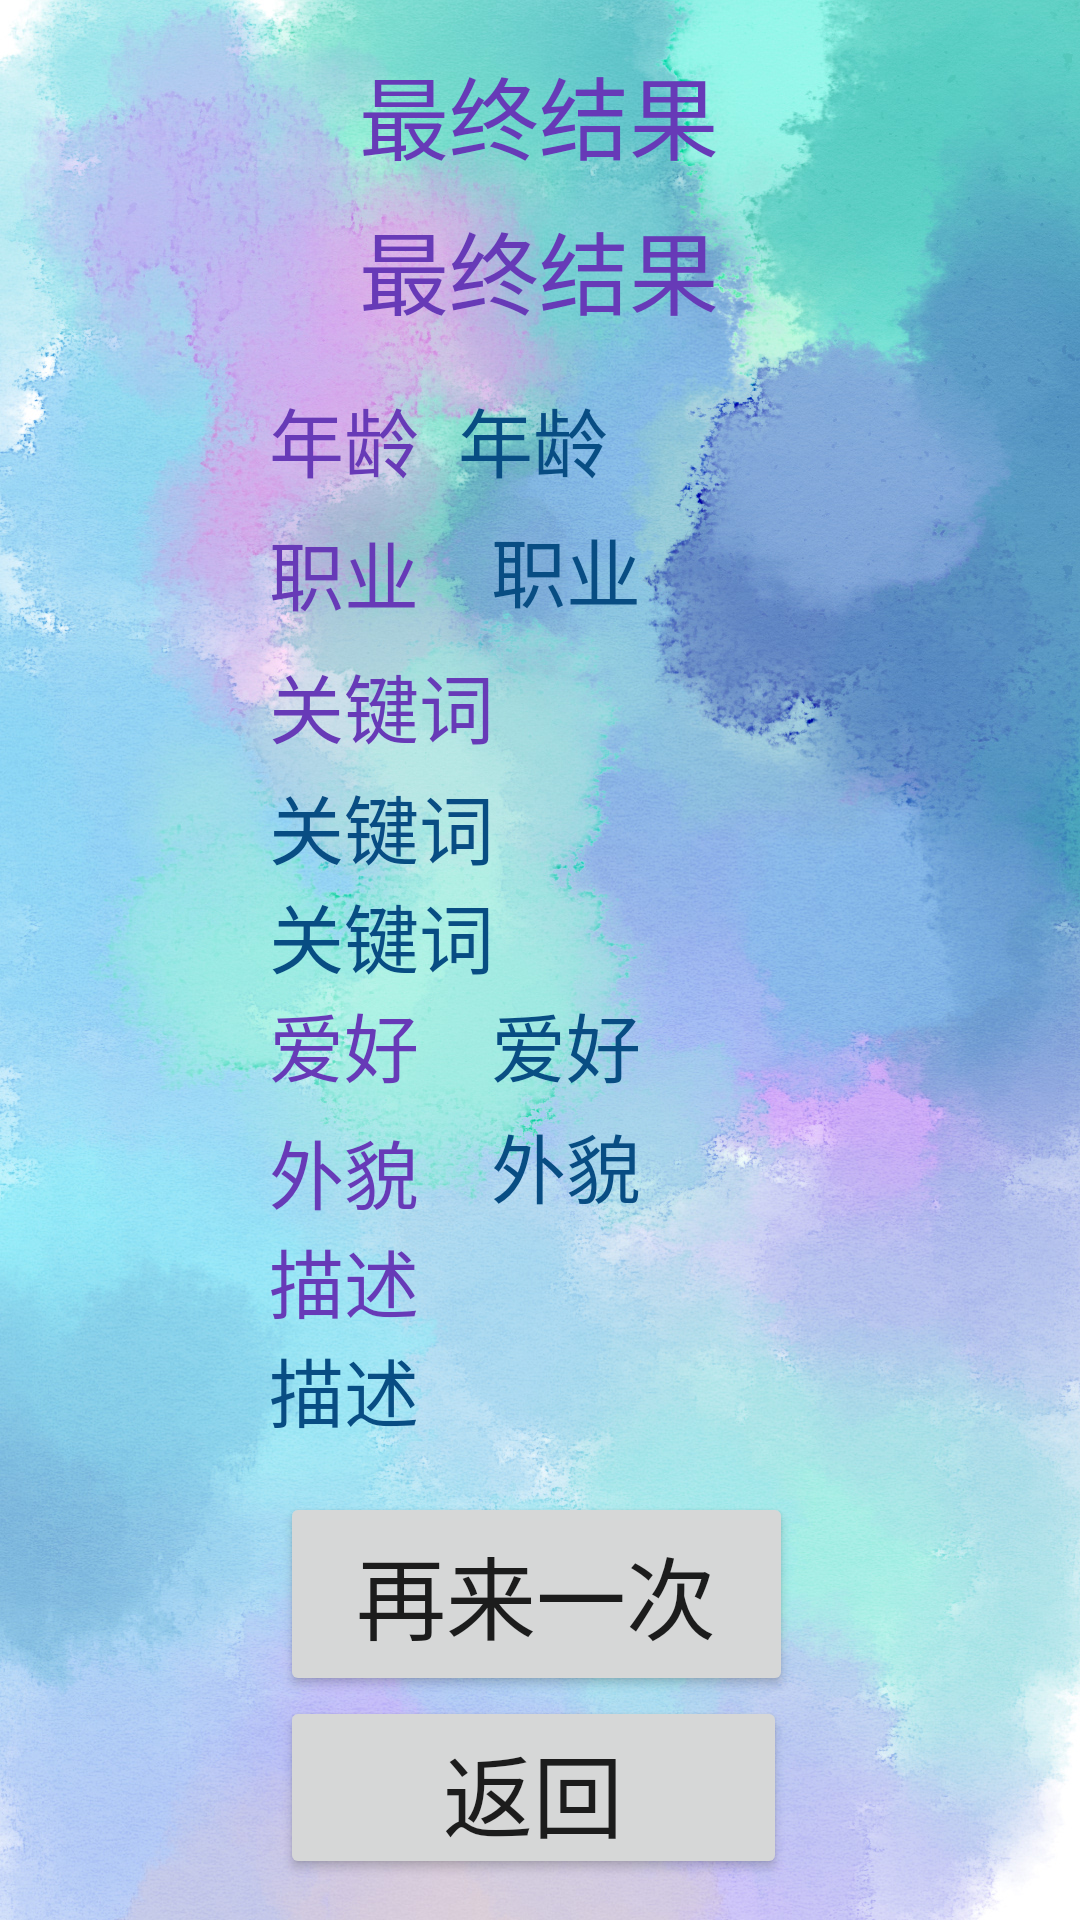

Reconstruct the res/layout file that produces this screen, plus the resources it refers to.
<!-- AndroidManifest.xml: application theme Theme.Choice -->
<!-- res/layout/activity_result2.xml -->
<?xml version="1.0" encoding="utf-8"?>
<androidx.constraintlayout.widget.ConstraintLayout xmlns:android="http://schemas.android.com/apk/res/android"
    xmlns:app="http://schemas.android.com/apk/res-auto"
    xmlns:tools="http://schemas.android.com/tools"
    android:layout_width="match_parent"
    android:layout_height="match_parent"
    android:background="@drawable/bg"
    tools:context=".result">

    <TextView
        android:id="@+id/textView3"
        android:layout_width="wrap_content"
        android:layout_height="wrap_content"
        android:layout_marginTop="16dp"
        android:text="最终结果"
        android:textColor="#673AB7"
        android:textSize="30sp"
        app:layout_constraintEnd_toEndOf="parent"
        app:layout_constraintHorizontal_bias="0.498"
        app:layout_constraintStart_toStartOf="parent"
        app:layout_constraintTop_toTopOf="parent" />

    <TextView
        android:id="@+id/finalr"
        android:layout_width="wrap_content"
        android:layout_height="wrap_content"
        android:layout_marginTop="8dp"
        android:text="最终结果"
        android:textColor="#673AB7"
        android:textSize="30sp"
        app:layout_constraintEnd_toEndOf="parent"
        app:layout_constraintHorizontal_bias="0.498"
        app:layout_constraintStart_toStartOf="parent"
        app:layout_constraintTop_toBottomOf="@+id/textView3" />

    <Button
        android:id="@+id/retry"
        android:layout_width="171dp"
        android:layout_height="68dp"
        android:layout_marginTop="16dp"
        android:text="再来一次"
        android:textSize="30sp"
        app:layout_constraintEnd_toEndOf="parent"
        app:layout_constraintHorizontal_bias="0.493"
        app:layout_constraintStart_toStartOf="parent"
        app:layout_constraintTop_toBottomOf="@+id/descri" />

    <Button
        android:id="@+id/exit"
        android:layout_width="169dp"
        android:layout_height="61dp"
        android:text="返回"
        android:textSize="30sp"
        app:layout_constraintBottom_toBottomOf="parent"
        app:layout_constraintEnd_toEndOf="parent"
        app:layout_constraintHorizontal_bias="0.489"
        app:layout_constraintStart_toStartOf="parent"
        app:layout_constraintTop_toBottomOf="@+id/retry"
        app:layout_constraintVertical_bias="0.0" />

    <TextView
        android:id="@+id/textView4"
        android:layout_width="wrap_content"
        android:layout_height="wrap_content"
        android:layout_marginTop="17dp"
        android:layout_marginEnd="100dp"
        android:layout_marginRight="100dp"
        android:text="年龄"
        android:textColor="#673AB7"
        android:textSize="25sp"
        app:layout_constraintEnd_toEndOf="@+id/finalr"
        app:layout_constraintTop_toBottomOf="@+id/finalr" />

    <TextView
        android:id="@+id/textView6"
        android:layout_width="wrap_content"
        android:layout_height="wrap_content"
        android:layout_marginTop="8dp"
        android:text="职业"
        android:textColor="#673AB7"
        android:textSize="25sp"
        app:layout_constraintStart_toStartOf="@+id/textView4"
        app:layout_constraintTop_toBottomOf="@+id/textView4" />

    <TextView
        android:id="@+id/textView8"
        android:layout_width="wrap_content"
        android:layout_height="wrap_content"
        android:layout_marginTop="8dp"
        android:text="关键词"
        android:textColor="#673AB7"
        android:textSize="25sp"
        app:layout_constraintStart_toStartOf="@+id/textView6"
        app:layout_constraintTop_toBottomOf="@+id/textView6" />

    <TextView
        android:id="@+id/textView11"
        android:layout_width="wrap_content"
        android:layout_height="wrap_content"
        android:text="爱好"
        android:textColor="#673AB7"
        android:textSize="25sp"
        app:layout_constraintStart_toStartOf="@+id/textView6"
        app:layout_constraintTop_toBottomOf="@+id/keyword2" />

    <TextView
        android:id="@+id/textView13"
        android:layout_width="wrap_content"
        android:layout_height="wrap_content"
        android:layout_marginTop="6dp"
        android:text="外貌"
        android:textColor="#673AB7"
        android:textSize="25sp"
        app:layout_constraintStart_toStartOf="@+id/textView6"
        app:layout_constraintTop_toBottomOf="@+id/textView11" />

    <TextView
        android:id="@+id/textView15"
        android:layout_width="wrap_content"
        android:layout_height="wrap_content"
        android:text="描述"
        android:textColor="#673AB7"
        android:textSize="25sp"
        app:layout_constraintStart_toStartOf="@+id/textView6"
        app:layout_constraintTop_toBottomOf="@+id/textView13" />

    <TextView
        android:id="@+id/descri"
        android:layout_width="wrap_content"
        android:layout_height="wrap_content"
        android:text="描述"
        android:textColor="#084D83"
        android:textSize="25sp"
        app:layout_constraintStart_toStartOf="@+id/keyword2"
        app:layout_constraintTop_toBottomOf="@+id/textView15" />

    <TextView
        android:id="@+id/appear"
        android:layout_width="wrap_content"
        android:layout_height="wrap_content"
        android:layout_marginStart="24dp"
        android:layout_marginLeft="24dp"
        android:layout_marginTop="4dp"
        android:text="外貌"
        android:textColor="#084D83"
        android:textSize="25sp"
        app:layout_constraintStart_toEndOf="@+id/textView13"
        app:layout_constraintTop_toBottomOf="@+id/favor" />

    <TextView
        android:id="@+id/favor"
        android:layout_width="wrap_content"
        android:layout_height="wrap_content"
        android:layout_marginStart="24dp"
        android:layout_marginLeft="24dp"
        android:text="爱好"
        android:textColor="#084D83"
        android:textSize="25sp"
        app:layout_constraintStart_toEndOf="@+id/textView11"
        app:layout_constraintTop_toBottomOf="@+id/keyword2" />

    <TextView
        android:id="@+id/age"
        android:layout_width="wrap_content"
        android:layout_height="wrap_content"
        android:layout_marginTop="17dp"
        android:text="年龄"
        android:textColor="#084D83"
        android:textSize="25sp"
        app:layout_constraintEnd_toEndOf="parent"
        app:layout_constraintHorizontal_bias="0.076"
        app:layout_constraintStart_toEndOf="@+id/textView4"
        app:layout_constraintTop_toBottomOf="@+id/finalr" />

    <TextView
        android:id="@+id/job"
        android:layout_width="wrap_content"
        android:layout_height="wrap_content"
        android:layout_marginStart="24dp"
        android:layout_marginLeft="24dp"
        android:layout_marginTop="7dp"
        android:text="职业"
        android:textColor="#084D83"
        android:textSize="25sp"
        app:layout_constraintStart_toEndOf="@+id/textView6"
        app:layout_constraintTop_toBottomOf="@+id/age" />

    <TextView
        android:id="@+id/keyword1"
        android:layout_width="wrap_content"
        android:layout_height="wrap_content"
        android:layout_marginTop="4dp"
        android:text="关键词"
        android:textColor="#084D83"
        android:textSize="25sp"
        app:layout_constraintStart_toStartOf="@+id/textView8"
        app:layout_constraintTop_toBottomOf="@+id/textView8" />

    <TextView
        android:id="@+id/keyword2"
        android:layout_width="wrap_content"
        android:layout_height="wrap_content"
        android:text="关键词"
        android:textColor="#084D83"
        android:textSize="25sp"
        app:layout_constraintStart_toStartOf="@+id/keyword1"
        app:layout_constraintTop_toBottomOf="@+id/keyword1" />
</androidx.constraintlayout.widget.ConstraintLayout>
<!-- resources referenced by this layout -->
<resources>
  <!-- drawable bg: jpg bitmap (drawable, 775192 bytes) -->
  <style name="Theme.Choice" parent="Theme.MaterialComponents.DayNight.DarkActionBar">
          
          <item name="colorPrimary">@color/purple_500</item>
          <item name="colorPrimaryVariant">@color/purple_700</item>
          <item name="colorOnPrimary">@color/white</item>
          
          <item name="colorSecondary">@color/teal_200</item>
          <item name="colorSecondaryVariant">@color/teal_700</item>
          <item name="colorOnSecondary">@color/black</item>
          
          <item name="android:statusBarColor" tools:targetApi="l">?attr/colorPrimaryVariant</item>
          
      </style>
  <!-- not gathered from this repository: default colours our renderer supplied (Android Studio template values) -->
  <color name="purple_500">#FF6200EE</color>
  <color name="purple_700">#FF3700B3</color>
  <color name="teal_200">#FF03DAC5</color>
  <color name="teal_700">#FF018786</color>
  <color name="black">#FF000000</color>
  <color name="white">#FFFFFFFF</color>
</resources>
